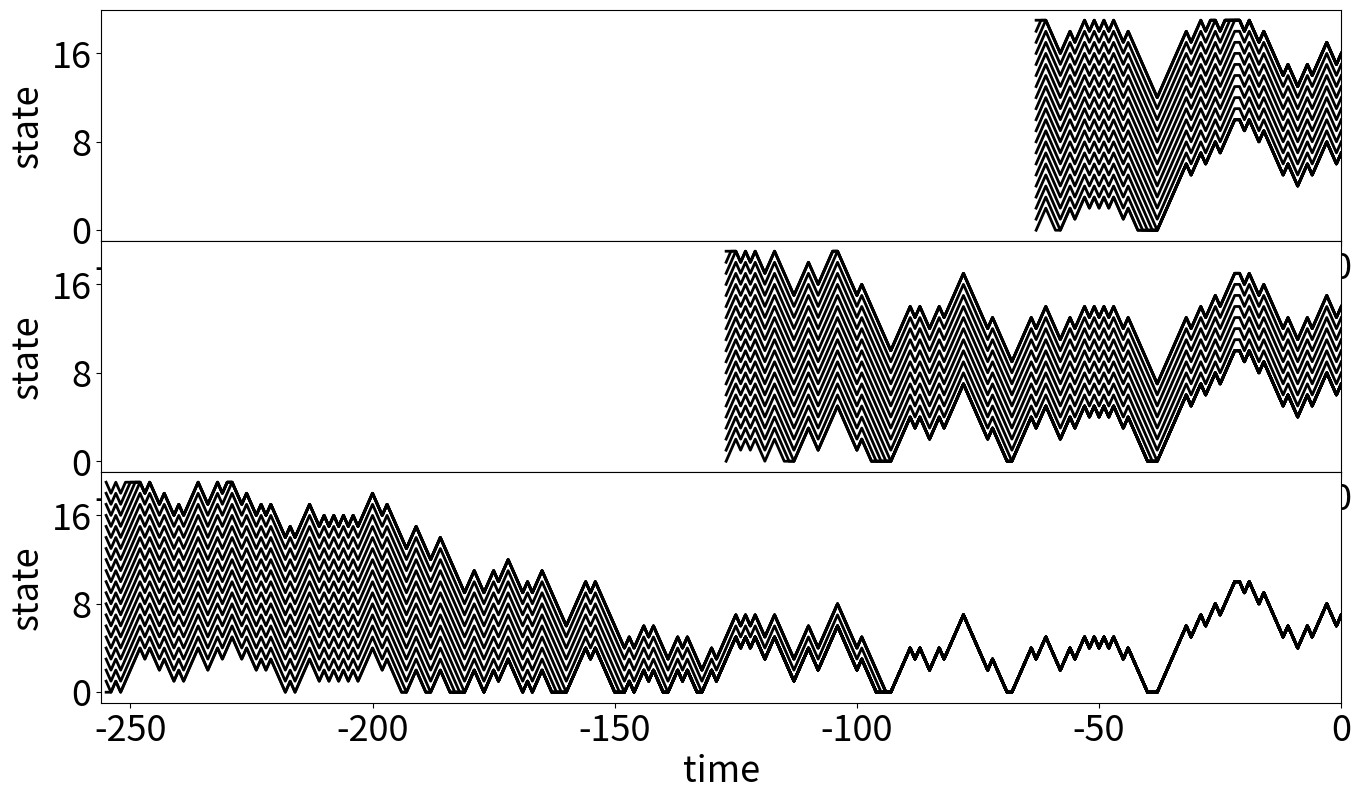
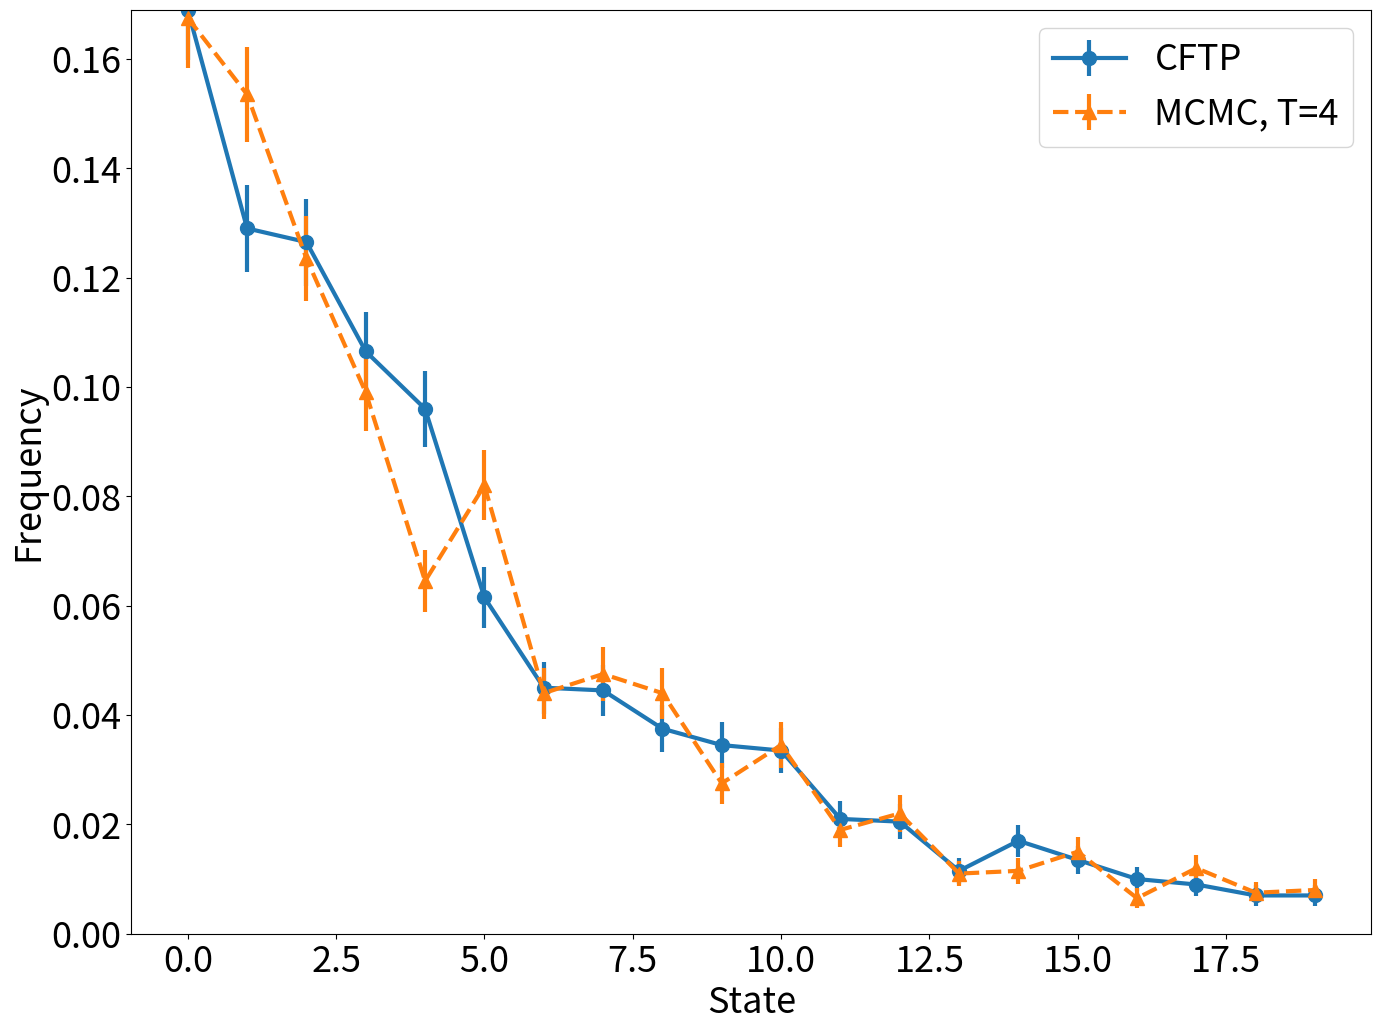
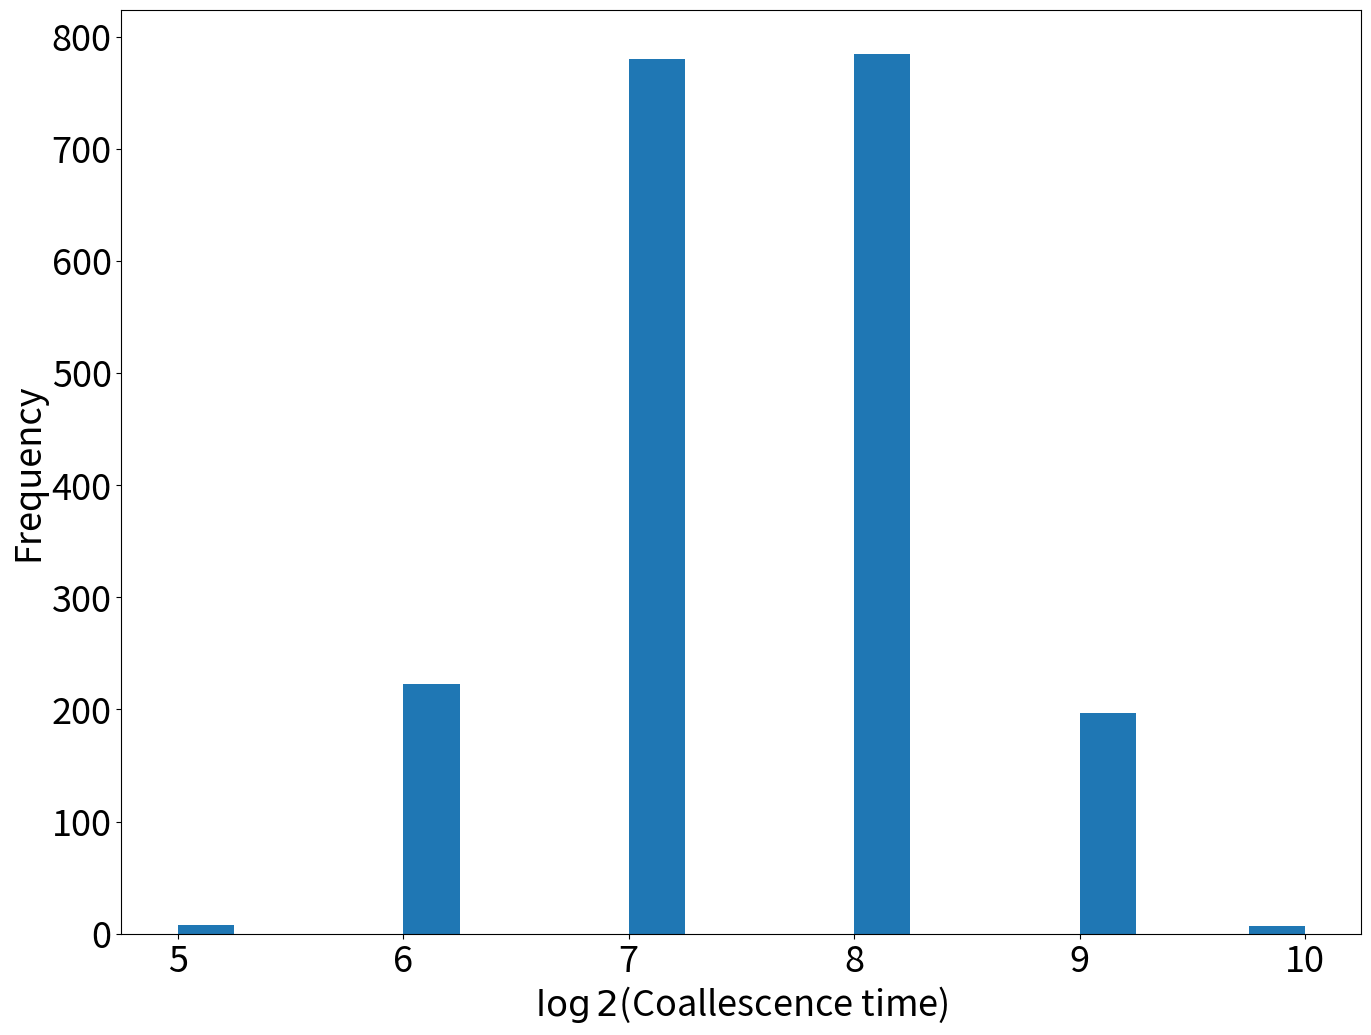
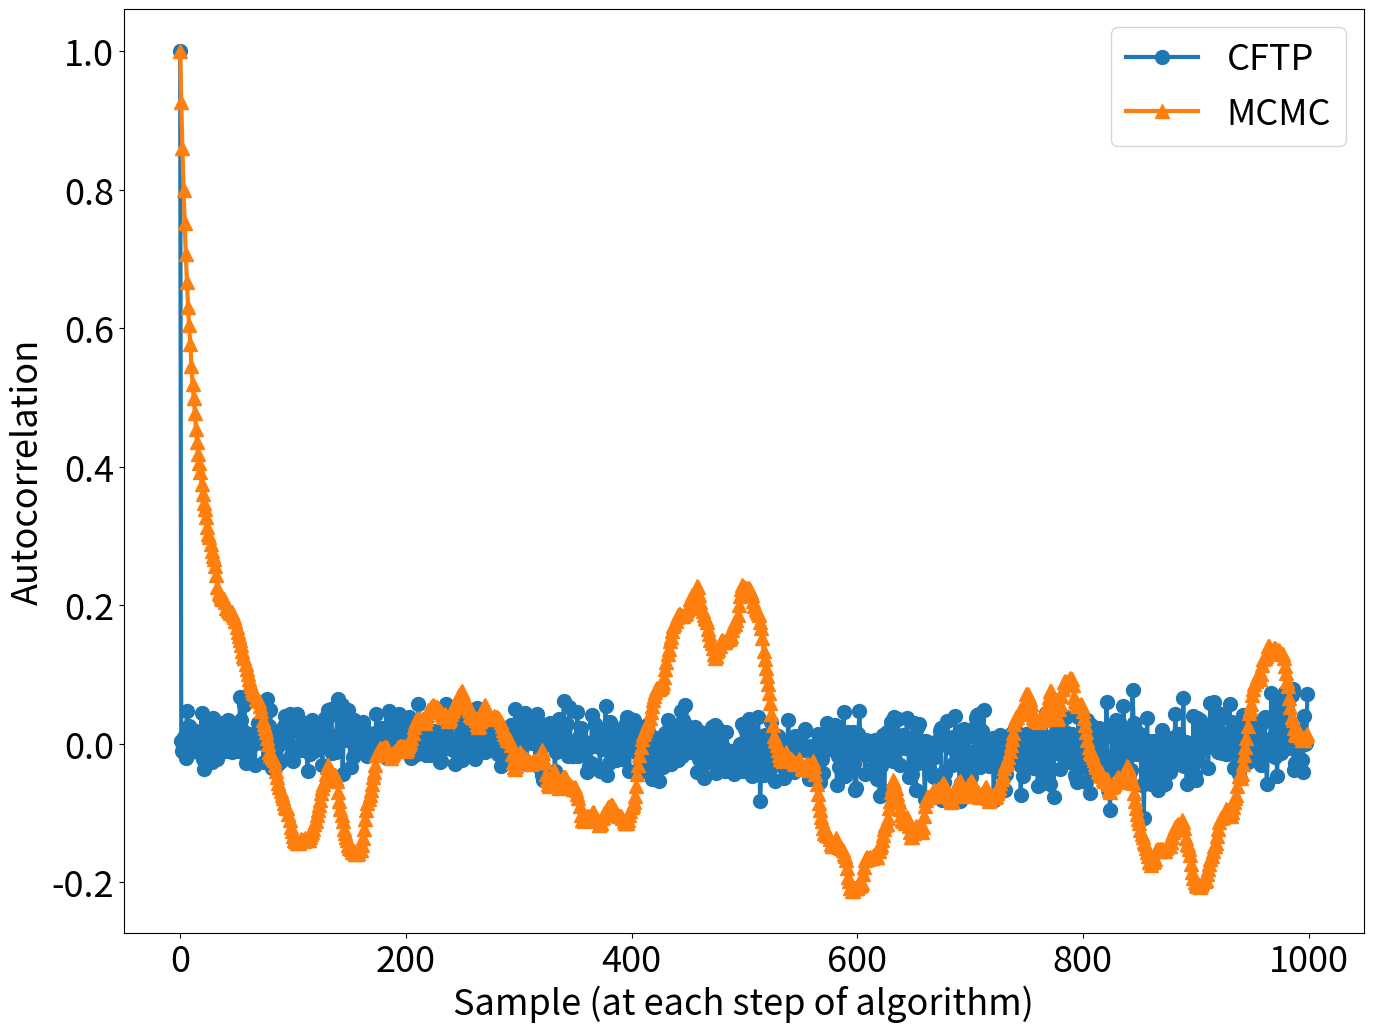

The matplotlib source for these figures, in order:
"""
A simple, inefficient CFTP algorithm that
checks that all states coalesce by brute-force.

[redacted]
"""

import numpy as np
import matplotlib.pyplot as plt
import matplotlib
matplotlib.rc('font', size=26)
matplotlib.rc('lines', linewidth=3)
matplotlib.rcParams['lines.markersize'] = 10 
matplotlib.rcParams['figure.figsize']   = (16,12)

np.random.seed(42)

num_states = 10

# Check if a set of chains have all coalesced.
# Note: make sure the last index of the chains
# has been set.
def coalesced(chains):
    return np.all(chains[:,-1] == chains[0,-1])

# Time evolve a bunch of Markov chains from the given initial states using
# the given random numbers.
def run_markov_chains_forward(mc_function, initial_states, num_time_steps, random_nums):
    num_states  = len(initial_states)
    
    chains      = np.zeros((num_states, num_time_steps), dtype=int)
    chains[:,0] = initial_states
    
    for time in range(1,num_time_steps):
        chains[:,time] = mc_function(chains[:,time-1], random_nums[:,time-1])
        
    return chains

# Generate num_samples samples from the Markov chain by 
# using samples drawn after num_steps.
def mcmc(mc_function, num_states, num_steps_per_sample, num_random_numbers_per_step, burn_in_time, num_samples):
    num_time_steps = burn_in_time + num_steps_per_sample * num_samples
    
    # Start at a random initial state.
    initial_states = np.random.randint(num_states, size=(1,))

    # Generate the random numbers used for the chain.
    random_nums = np.random.rand(num_random_numbers_per_step, num_time_steps-1)

    # Run the Markov chain and save each state generated.
    chains = run_markov_chains_forward(mc_function, initial_states, num_time_steps, random_nums)
    
    # Separate out the sampled states.
    sampled_states = chains[0, range(burn_in_time, num_time_steps, num_steps_per_sample)]
    
    return sampled_states

# Generate num_samples perfect samples from the Markov chain, 
# which is specified by the mc_function.
def cftp(mc_function, num_states, initial_num_time_steps, num_random_numbers_per_step, num_samples):
    # The states used to check coalescence.
    states         = np.arange(num_states)
    # The final samples generated by CFTP.
    sampled_states = np.zeros(num_samples, dtype=int)
    
    # For visualization and debugging, keep track of all chains
    # explored during the Markov chain sampling.
    chains_history_samples = []
    for sample in range(num_samples):
        
        num_time_steps = initial_num_time_steps
        random_nums    = np.random.rand(num_random_numbers_per_step, num_time_steps-1)
        chains         = run_markov_chains_forward(mc_function, states, num_time_steps, random_nums)
        
        chains_history = []
        chains_history.append(chains)
            
        while not coalesced(chains):
            old_num_time_steps = num_time_steps
            # Each time, double the previous number of time steps to consider.
            num_time_steps = 2 * old_num_time_steps
            # Make sure that the previous random numbers are reused.
            # For times further in the past that have not been considered yet, 
            # generate "new" random numbers.
            new_random_nums = np.random.rand(num_random_numbers_per_step, num_time_steps-old_num_time_steps)
            random_nums     = np.hstack((new_random_nums, random_nums))
            
            chains = run_markov_chains_forward(mc_function, states, num_time_steps, random_nums)
            
            chains_history.append(chains)
            
        # All chains should converge to the same state, so
        # you can just consider the first chain's converged state.
        sampled_states[sample] = chains[0,-1]
        
        chains_history_samples.append(chains_history)
        
    return (sampled_states, chains_history_samples)

# Plots the evolution of a set of Markov chains.
def plot_chains(chains, time_shift=0):
    num_chains     = int(chains.shape[0])
    num_time_steps = int(chains.shape[1])
    for chain in range(num_chains):
        plt.plot(np.arange(num_time_steps)-time_shift, chains[chain,:], 'k-', linewidth=2)
    plt.xlabel('time') 
    plt.ylabel('state')    
    plt.yticks([0, 8, 16])

# Plots a visualization of the Markov chains
# sampled during the CFTP algorithm.
def plot_chains_history(chains_history):
    num_chains_histories = len(chains_history)
    
    longest_num_time_steps = int(chains_history[-1].shape[1])
    
    plt.figure()
    for ind_ch in range(num_chains_histories):
        nskip = 5
        if ind_ch <= nskip: continue
        plt.subplot(num_chains_histories-nskip, 1, ind_ch-nskip)
        
        num_time_steps = int(chains_history[ind_ch].shape[1])
        plot_chains(chains_history[ind_ch], time_shift=num_time_steps-1)
        
        plt.xlim([-longest_num_time_steps, 0])
        
### SPECIFIC EXAMPLE MARKOV CHAIN ###
    
num_states                  = 20
initial_num_time_steps      = 1
num_random_numbers_per_step = 1
num_samples                 = 1
    
# The random function f(x,r) used by the Markov chain to evolve
# in time. x_t = f(x_{t-1}, r), where x_t is the state at time
# t and r is a set of random numbers.
def markovchain_function(state, random_variables):
    if random_variables[0] < 0.45:
        return np.minimum(state+1, num_states-1)
    elif random_variables[0] < 0.46:
        return state
    else:
        return np.maximum(state-1, 0)

# Run CFTP once.
num_samples = 1
(sampled_states, chains_history_samples) = cftp(markovchain_function, num_states, initial_num_time_steps, num_random_numbers_per_step, num_samples)

# Plot the results.
plot_chains_history(chains_history_samples[0])
plt.subplots_adjust(hspace=0)

plt.savefig('bruteforce_cftp_histories.png', dpi=200)

# Run CFTP many times to make a histogram of the stationary distribution.
num_samples = 100*num_states
(sampled_states_cftp, chains_history_samples) = cftp(markovchain_function, num_states, initial_num_time_steps, num_random_numbers_per_step, num_samples)

# Run MCMC many times to make a historgram of the stationary distribution.
#num_samples          = 100*num_states
num_steps_per_sample = 4
burn_in_time         = num_states
sampled_states_mcmc  = mcmc(markovchain_function, num_states, num_steps_per_sample, num_random_numbers_per_step, burn_in_time, num_samples)

# Compare the histograms
plt.figure()

hist_cftp = np.zeros(num_states)
hist_mcmc = np.zeros(num_states)
for sample in range(num_samples):
    hist_cftp[sampled_states_cftp[sample]] += 1.0/num_samples
    hist_mcmc[sampled_states_mcmc[sample]] += 1.0/num_samples

plt.errorbar(np.arange(num_states), hist_cftp, yerr=np.sqrt(hist_cftp/num_samples),  fmt='o-', label='CFTP')
plt.errorbar(np.arange(num_states), hist_mcmc, yerr=np.sqrt(hist_mcmc/num_samples), fmt='^--', label='MCMC, T={}'.format(num_steps_per_sample))

plt.ylim([0,np.max(np.concatenate((hist_cftp, hist_mcmc)))])
plt.xlabel('State')
plt.ylabel('Frequency')

plt.legend()

plt.savefig('histograms.png', dpi=200)

# Histogram the coallescence times.
coallescence_times = np.zeros(num_samples)
for sample in range(num_samples):
    chains_history    = chains_history_samples[sample]
    coallesced_chains = chains_history[-1]
    inds_coallesced   = np.where(coallesced_chains[0,:] == coallesced_chains[-1,:])[0]
    coallescence_time = int(coallesced_chains.shape[1]) # np.min(inds_coallesced)
    
    coallescence_times[sample] = coallescence_time

plt.figure()
plt.hist(np.log(coallescence_times)/np.log(2), bins=20)

plt.xlabel('$\\log2$(Coallescence time)')
plt.ylabel('Frequency')

plt.savefig('coallescencetimes.png', dpi=200)

# Compute the autocorrelation of a time series.
def autocorrelation(xs, max_lag=None):
    num_time_steps = len(xs)
    
    if max_lag is None:
        max_lag = num_time_steps//2
    
    autocorr = np.zeros(max_lag, dtype=float)
    for t0 in range(num_time_steps):
        for t in range(np.minimum(num_time_steps-t0, max_lag)):
            autocorr[t] += xs[t0] * xs[t0+t] / (num_time_steps - t)
            
    avg_autocorr = np.mean(autocorr)
                
    autocorr -= avg_autocorr
    autocorr /= autocorr[0]
    
    return autocorr

# Plot the auto correlation between successive samples.
autocorr_cftp = autocorrelation(sampled_states_cftp)
autocorr_mcmc = autocorrelation(sampled_states_mcmc)

plt.figure()

plt.plot(autocorr_cftp, 'o-', label='CFTP')
plt.plot(autocorr_mcmc, '^-', label='MCMC')

plt.legend()

plt.xlabel('Sample (at each step of algorithm)')
plt.ylabel('Autocorrelation')

plt.savefig('autocorrelation.png', dpi=200)

# Show the plots.
plt.show()
